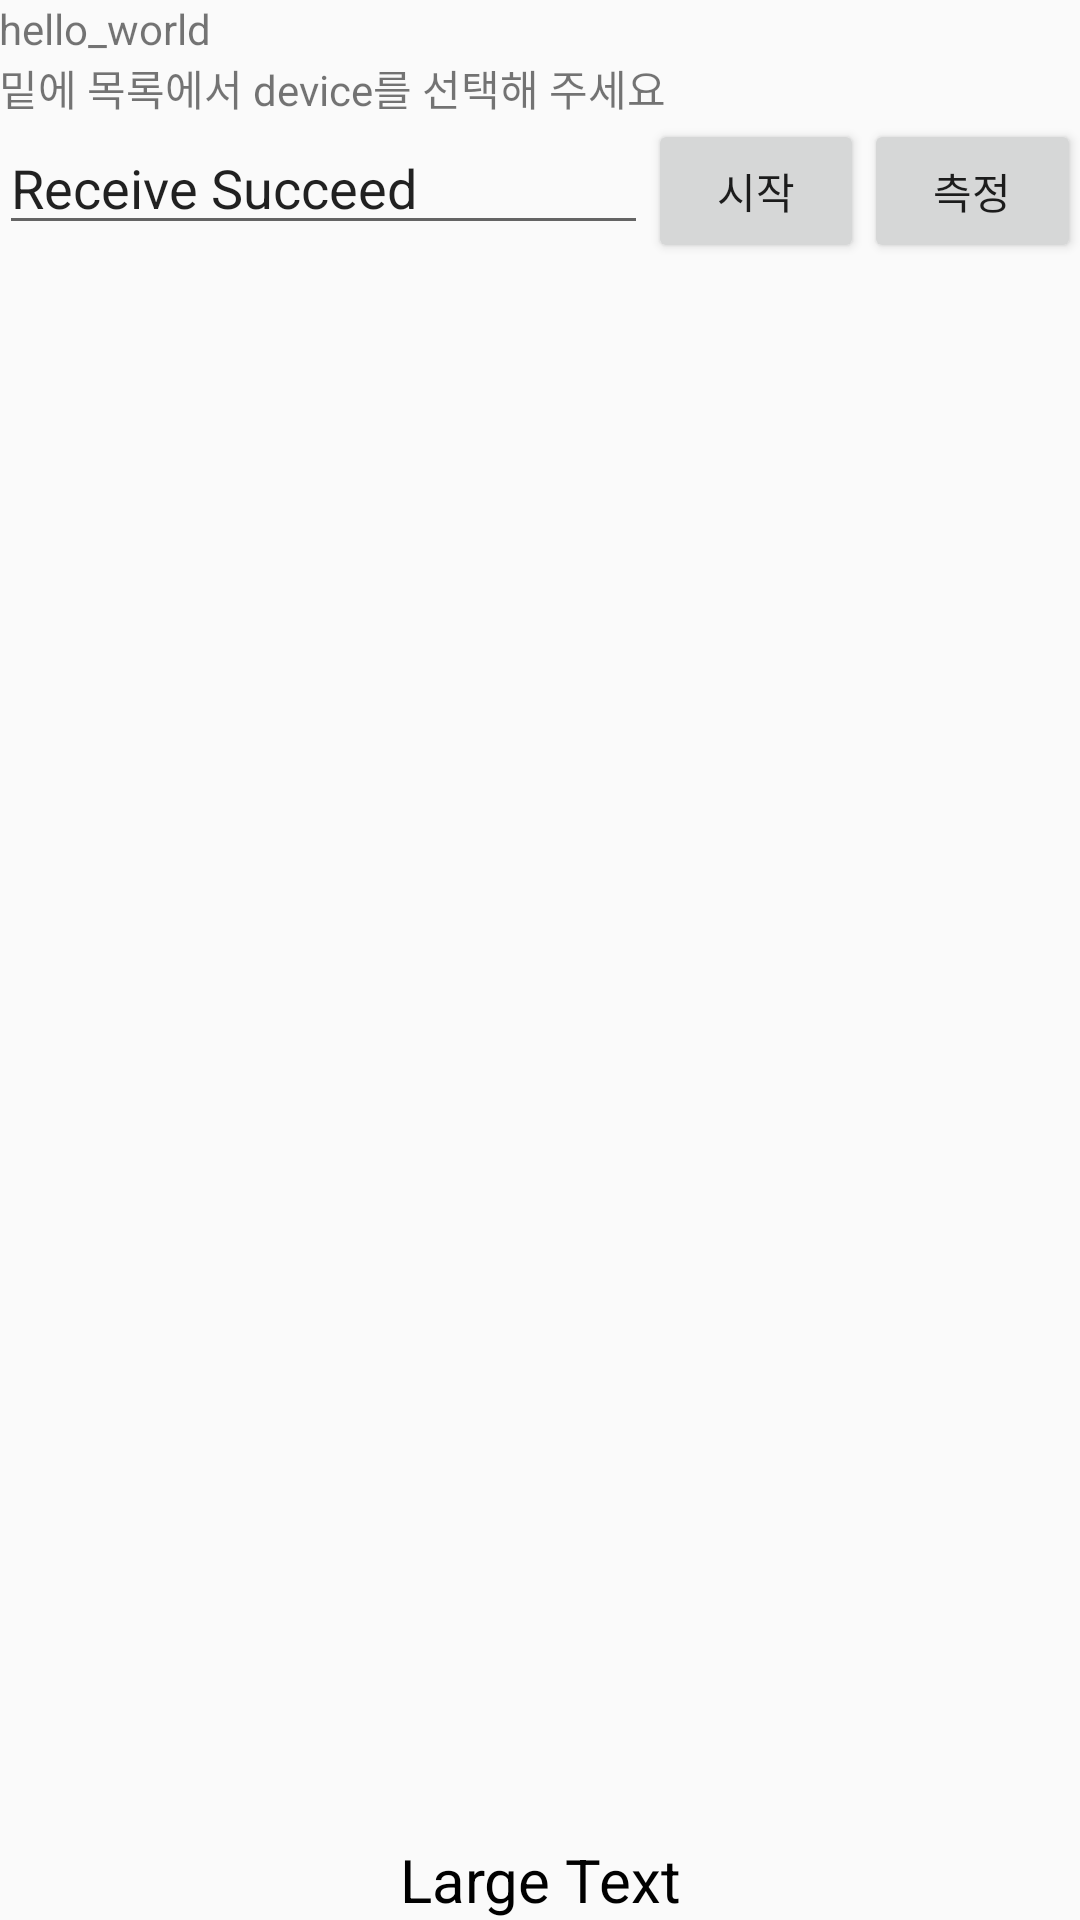

The Android layout XML behind this screen, and the referenced resources:
<!-- AndroidManifest.xml: application theme AppTheme -->
<!-- res/layout/bluetooth_layout2.xml -->
<RelativeLayout xmlns:android="http://schemas.android.com/apk/res/android"
    xmlns:tools="http://schemas.android.com/tools"
    android:layout_width="match_parent"
    android:layout_height="match_parent"
    android:padding="@dimen/activity_vertical_margin"
    >

    <TextView
        android:id="@+id/textMessage"
        android:layout_width="wrap_content"
        android:layout_height="wrap_content"
        android:maxLines="1"
        android:text="hello_world" />

    <TextView
        android:id="@+id/deviceMessage"
        android:layout_width="wrap_content"
        android:layout_height="wrap_content"
        android:text="밑에 목록에서 device를 선택해 주세요"
        android:layout_below="@id/textMessage" />`

    <LinearLayout
        android:id="@+id/layoutInput"
        android:orientation="horizontal"
        android:layout_width="match_parent"
        android:layout_height="wrap_content"
        android:layout_below="@id/deviceMessage" >

        <EditText
            android:id="@+id/editData"
            android:layout_width="0px"
            android:layout_weight="3"
            android:layout_height="wrap_content"
            android:text="Receive Succeed" />

        <Button
            android:id="@+id/btnStart"
            android:layout_width="0px"
            android:layout_weight="1"
            android:layout_height="wrap_content"
            android:onClick="onClick"
            android:text="시작" />

        <Button
            android:id="@+id/btnSend"
            android:layout_width="0px"
            android:layout_weight="1"
            android:layout_height="wrap_content"
            android:onClick="onClick"
            android:text="측정" />

    </LinearLayout>

    <TextView
        android:layout_width="match_parent"
        android:layout_height="wrap_content"
        android:textSize="20sp"
        android:text="Large Text"
        android:id="@+id/bluetooth_heart_tv"
        android:layout_alignParentBottom="true"
        android:gravity="center"
        android:textColor="#000000"/>

    <ListView
        android:id="@+id/listDevice"
        android:layout_width="match_parent"
        android:layout_height="match_parent"
        android:layout_below="@id/layoutInput"
        android:layout_above="@+id/bluetooth_heart_tv"/>




</RelativeLayout>
<!-- resources referenced by this layout -->
<resources>
  <style name="AppTheme" parent="Theme.AppCompat.Light.DarkActionBar">
          
          <item name="colorPrimary">@color/colorPrimary</item>
          <item name="colorPrimaryDark">@color/colorPrimaryDark</item>
          <item name="colorAccent">@color/colorAccent</item>
      </style>
  <color name="colorPrimary">#FF9800</color>
  <color name="colorPrimaryDark">#FF9800</color>
  <color name="colorAccent">#FF4081</color>
</resources>
